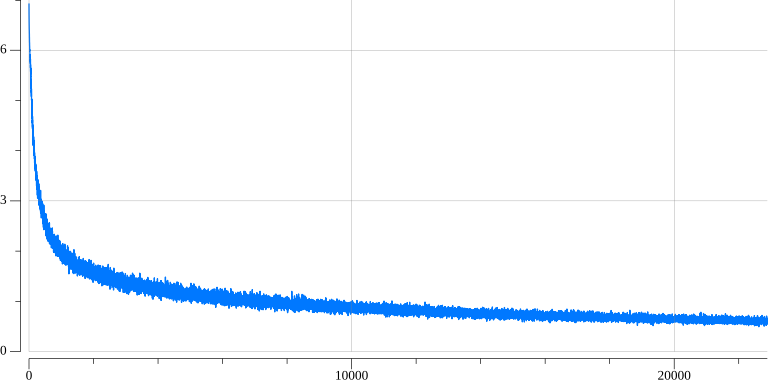

The file beside this chart, header and first rows:
0, 6.9315
1, 6.827
2, 6.715
3, 6.662
4, 6.607
5, 6.543
6, 6.508
7, 6.471
8, 6.416
9, 6.394
10, 6.379
11, 6.33
12, 6.327
13, 6.248
14, 6.247
15, 6.202
16, 6.159
17, 6.149
18, 6.144
19, 6.089
20, 6.085
21, 6.06
22, 6.013
23, 5.988
24, 6
25, 6.008
26, 5.978
27, 5.945
28, 5.914
29, 5.904
30, 5.886
31, 5.897
32, 5.875
33, 5.844
34, 5.903
35, 5.91
36, 5.809
37, 5.799
38, 5.789
39, 5.816
40, 5.767
41, 5.749
42, 5.75
43, 5.732
44, 5.823
45, 5.741
46, 5.65
47, 5.714
48, 5.658
49, 5.577
50, 5.592
51, 5.638
52, 5.583
53, 5.644
54, 5.518
55, 5.583
56, 5.479
57, 5.472
58, 5.466
59, 5.489
60, 5.394
... 22,828 more rows
